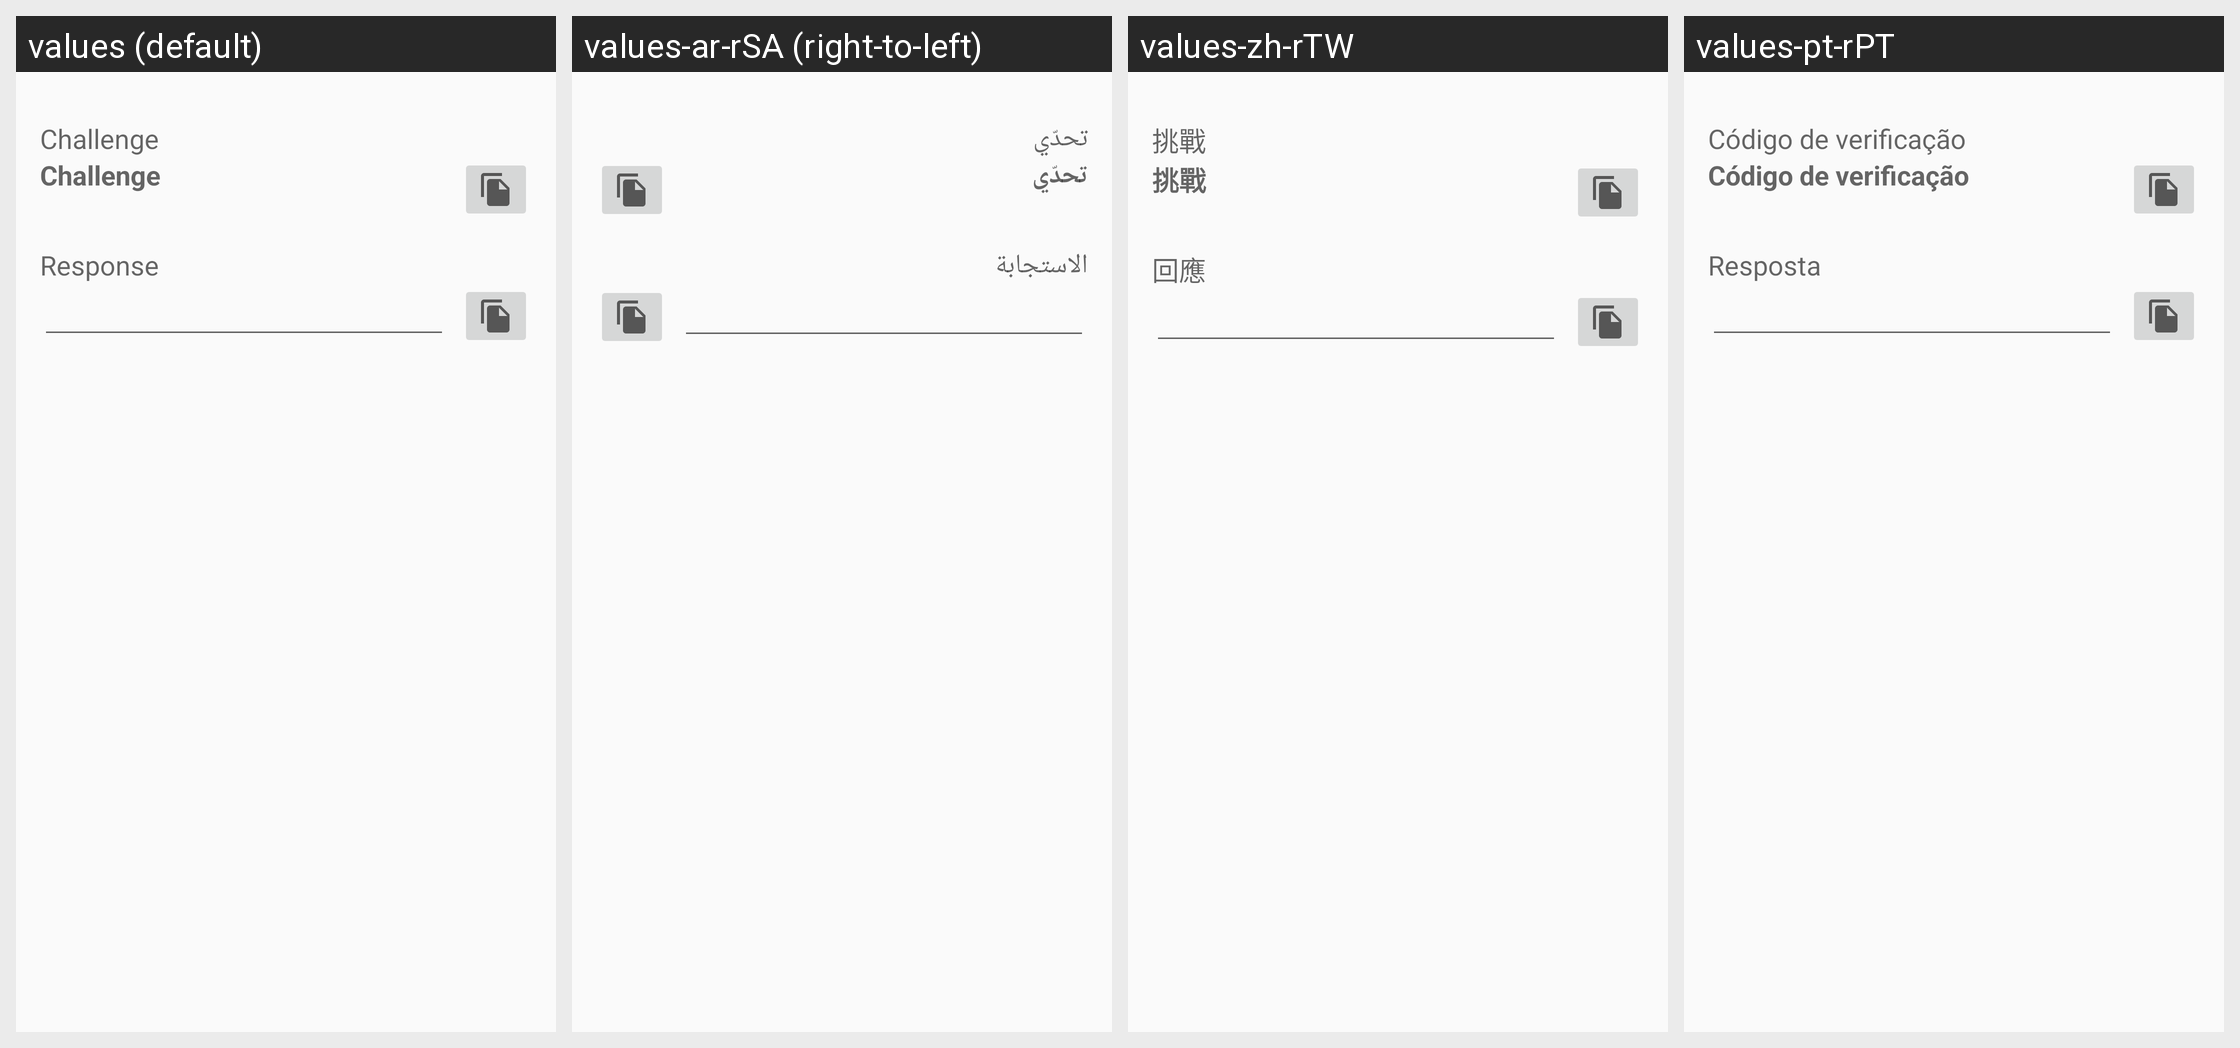

This grid shows one Android layout under several languages. Give, for every string resource on the screen, its name, the default text and each shown locale's text.
Android screen res/layout/challenge.xml rendered under 4 locales, left to right: values (default), values-ar-rSA (right-to-left), values-zh-rTW, values-pt-rPT. Device: Nexus 5 (rendered at 1080×1920; each locale shown at half size, 540×960, under a caption strip naming it); theme AppThemeTeal.
Other locales in the repository, not shown: values-ar, values-az-rAZ, values-bg-rBG, values-bn-rBD, values-bs, values-ca, values-ca-rES, values-cs, values-cs-rCZ, values-da-rDK, values-de, values-de-rDE, values-el-rGR, values-es, values-es-rES, values-es-rUS, values-et-rEE, values-eu-rES, values-fa-rIR, values-fi-rFI, values-fil-rPH, values-fr, values-fr-rFR, values-gl, values-hi-rIN, values-hr-rHR, values-hu, values-hu-rHU, values-in-rID, values-it, values-it-rIT, values-iw-rIL, values-ja, values-ja-rJP, values-ko, values-ko-rKR, values-lt, values-lt-rLT, values-lv-rLV, values-ml-rIN, values-mr, values-my-rMM, values-nb, values-ne, values-nl, values-nl-rNL, values-no-rNO, values-or-rIN, values-pl, values-pl-rPL, values-pt-rBR, values-ro, values-ro-rRO, values-ru, values-ru-rRU, values-si-rLK, values-sk, values-sk-rSK, values-sl, values-sl-rSI, values-sr-rSP, values-sv-rSE, values-ta-rIN, values-te, values-tl, values-tl-rPH, values-tr, values-tr-rTR, values-ug-rCN, values-uk-rUA, values-vi, values-vi-rVN, values-zh-rCN, values-zh-rHK.
Strings drawn on this screen, with the default value and each locale's value (text and hints the layout hard-codes, and strings that could not be matched under every locale, appear in the picture but are not listed):

title_pro_challenge
  values: Challenge
  values-ar-rSA: تحدّي
  values-zh-rTW: 挑戰
  values-pt-rPT: Código de verificação

title_pro_reponse
  values: Response
  values-ar-rSA: الاستجابة
  values-zh-rTW: 回應
  values-pt-rPT: Resposta
